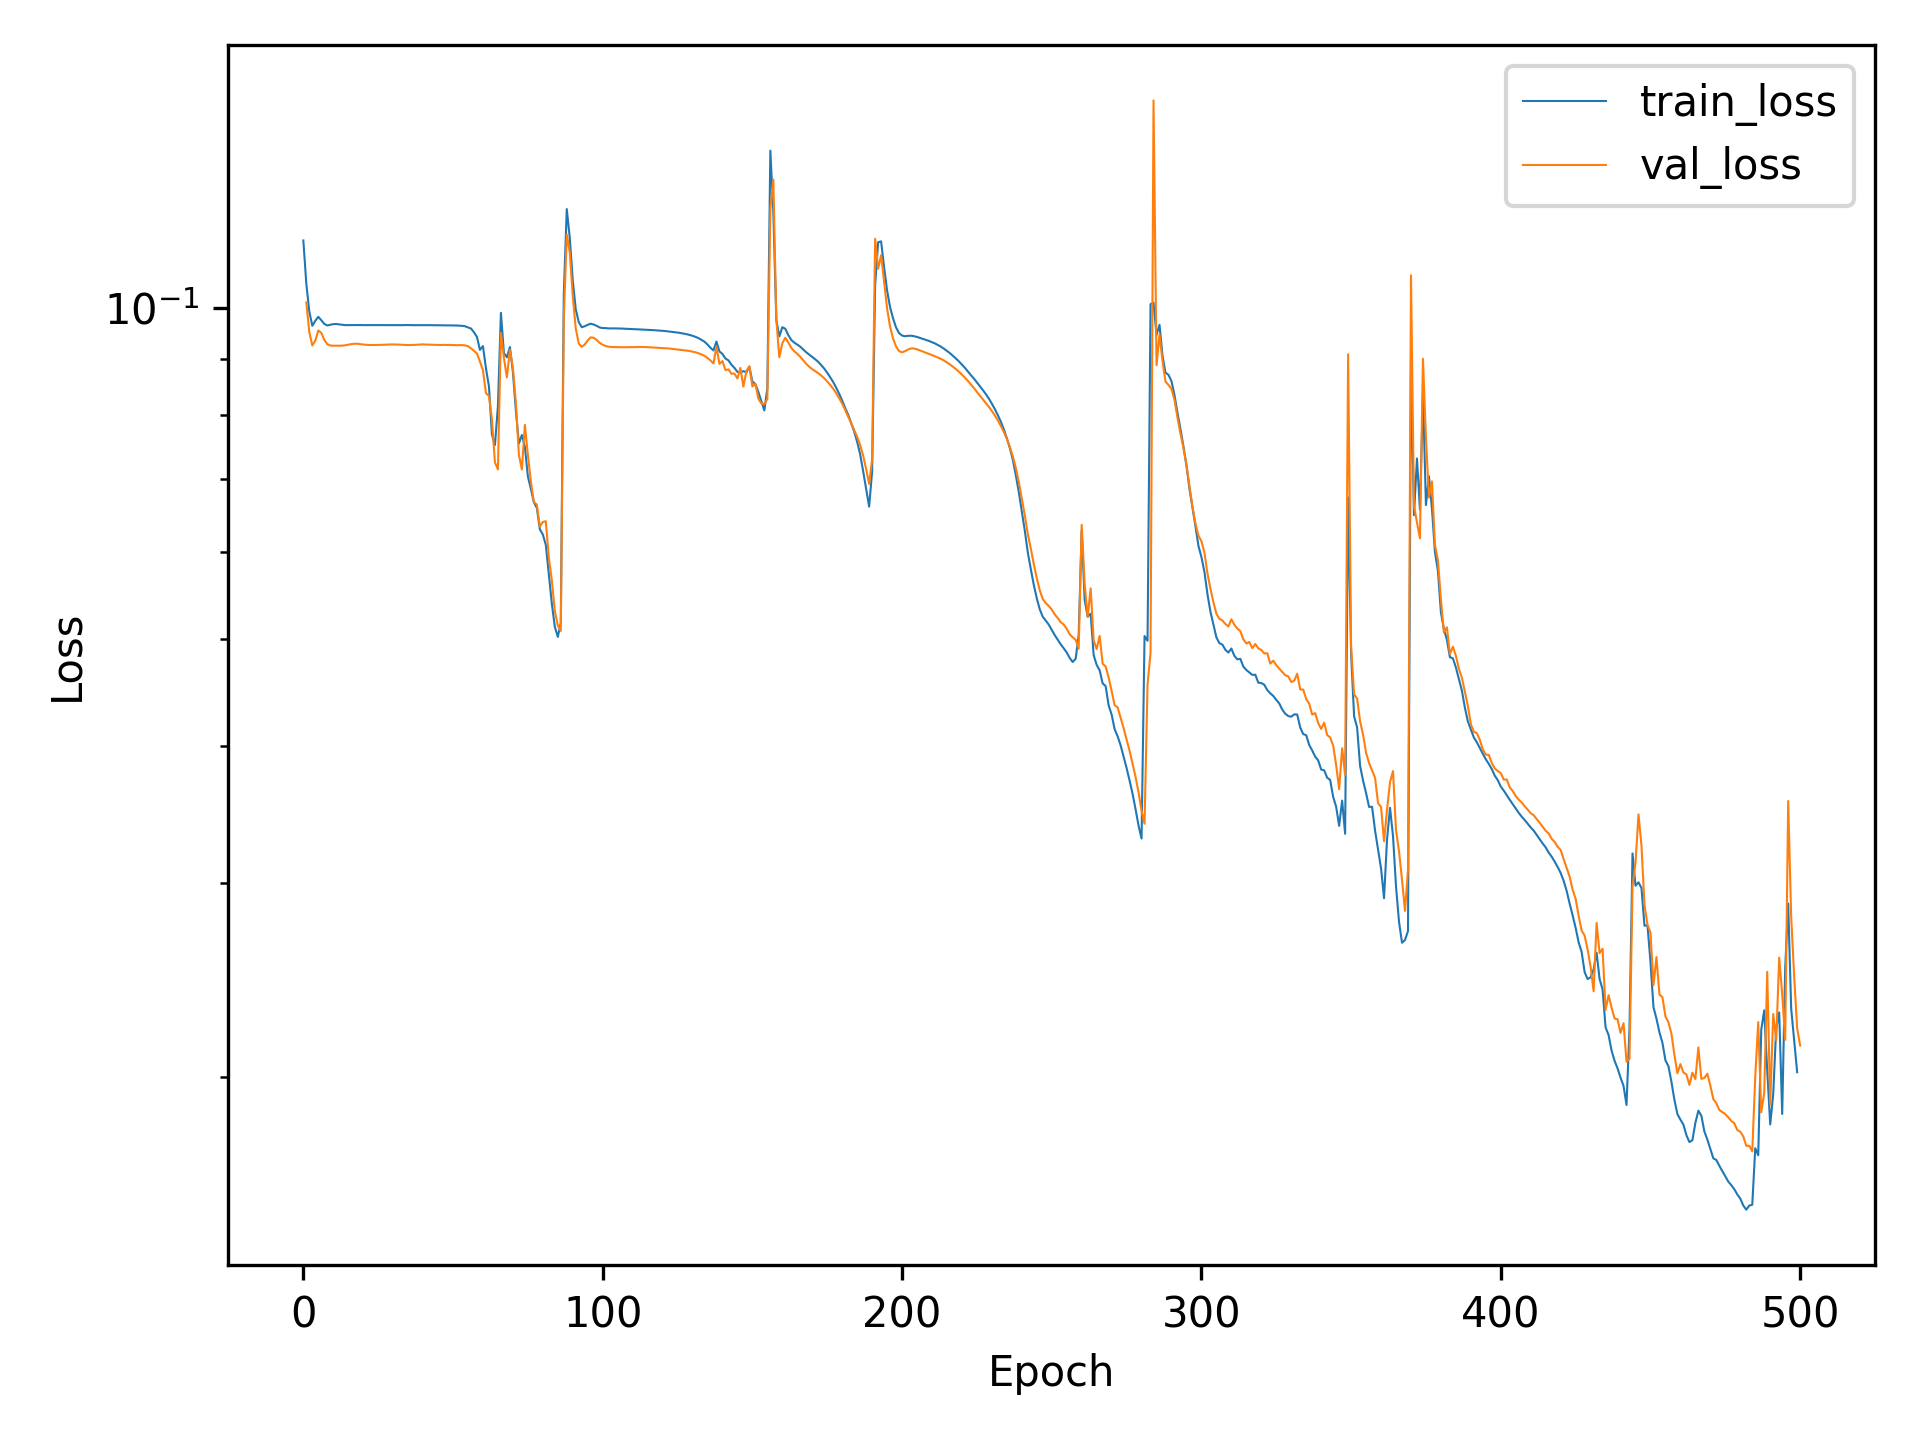

Values plotted in this chart, from the file beside it:
, train_loss, val_loss
0, 0.1153, 
1, 0.1053, 0.1013
2, 0.0993, 0.09511
3, 0.09641, 0.09252
4, 0.09743, 0.09347
5, 0.09824, 0.09546
6, 0.09754, 0.095
7, 0.0968, 0.09362
8, 0.09648, 0.09278
9, 0.0966, 0.09252
10, 0.09675, 0.09246
11, 0.09677, 0.09246
12, 0.09669, 0.09246
13, 0.09661, 0.09248
14, 0.09654, 0.09256
15, 0.09655, 0.09266
16, 0.09657, 0.09278
17, 0.09658, 0.09285
18, 0.09658, 0.09285
19, 0.09656, 0.09278
20, 0.09655, 0.0927
21, 0.09655, 0.09265
22, 0.09655, 0.09261
23, 0.09655, 0.0926
24, 0.09655, 0.09261
25, 0.09655, 0.09262
26, 0.09654, 0.09264
27, 0.09654, 0.09266
28, 0.09655, 0.09268
29, 0.09655, 0.09272
30, 0.09655, 0.09272
31, 0.09654, 0.09271
32, 0.09655, 0.09268
33, 0.09654, 0.09264
34, 0.09656, 0.09263
35, 0.09655, 0.0926
36, 0.09654, 0.09261
37, 0.09654, 0.09263
38, 0.09654, 0.09267
39, 0.09655, 0.09271
40, 0.09654, 0.09273
41, 0.09654, 0.09269
42, 0.09654, 0.09269
43, 0.09653, 0.09265
44, 0.09653, 0.09265
45, 0.09653, 0.09262
46, 0.09653, 0.09261
47, 0.09652, 0.09264
48, 0.09652, 0.09261
49, 0.09651, 0.09263
50, 0.0965, 0.0926
51, 0.09648, 0.09258
52, 0.09645, 0.09259
53, 0.09641, 0.09259
54, 0.09632, 0.09254
55, 0.09608, 0.09238
56, 0.09587, 0.09196
57, 0.09511, 0.0915
58, 0.09419, 0.09097
59, 0.09166, 0.08945
... 441 more rows
